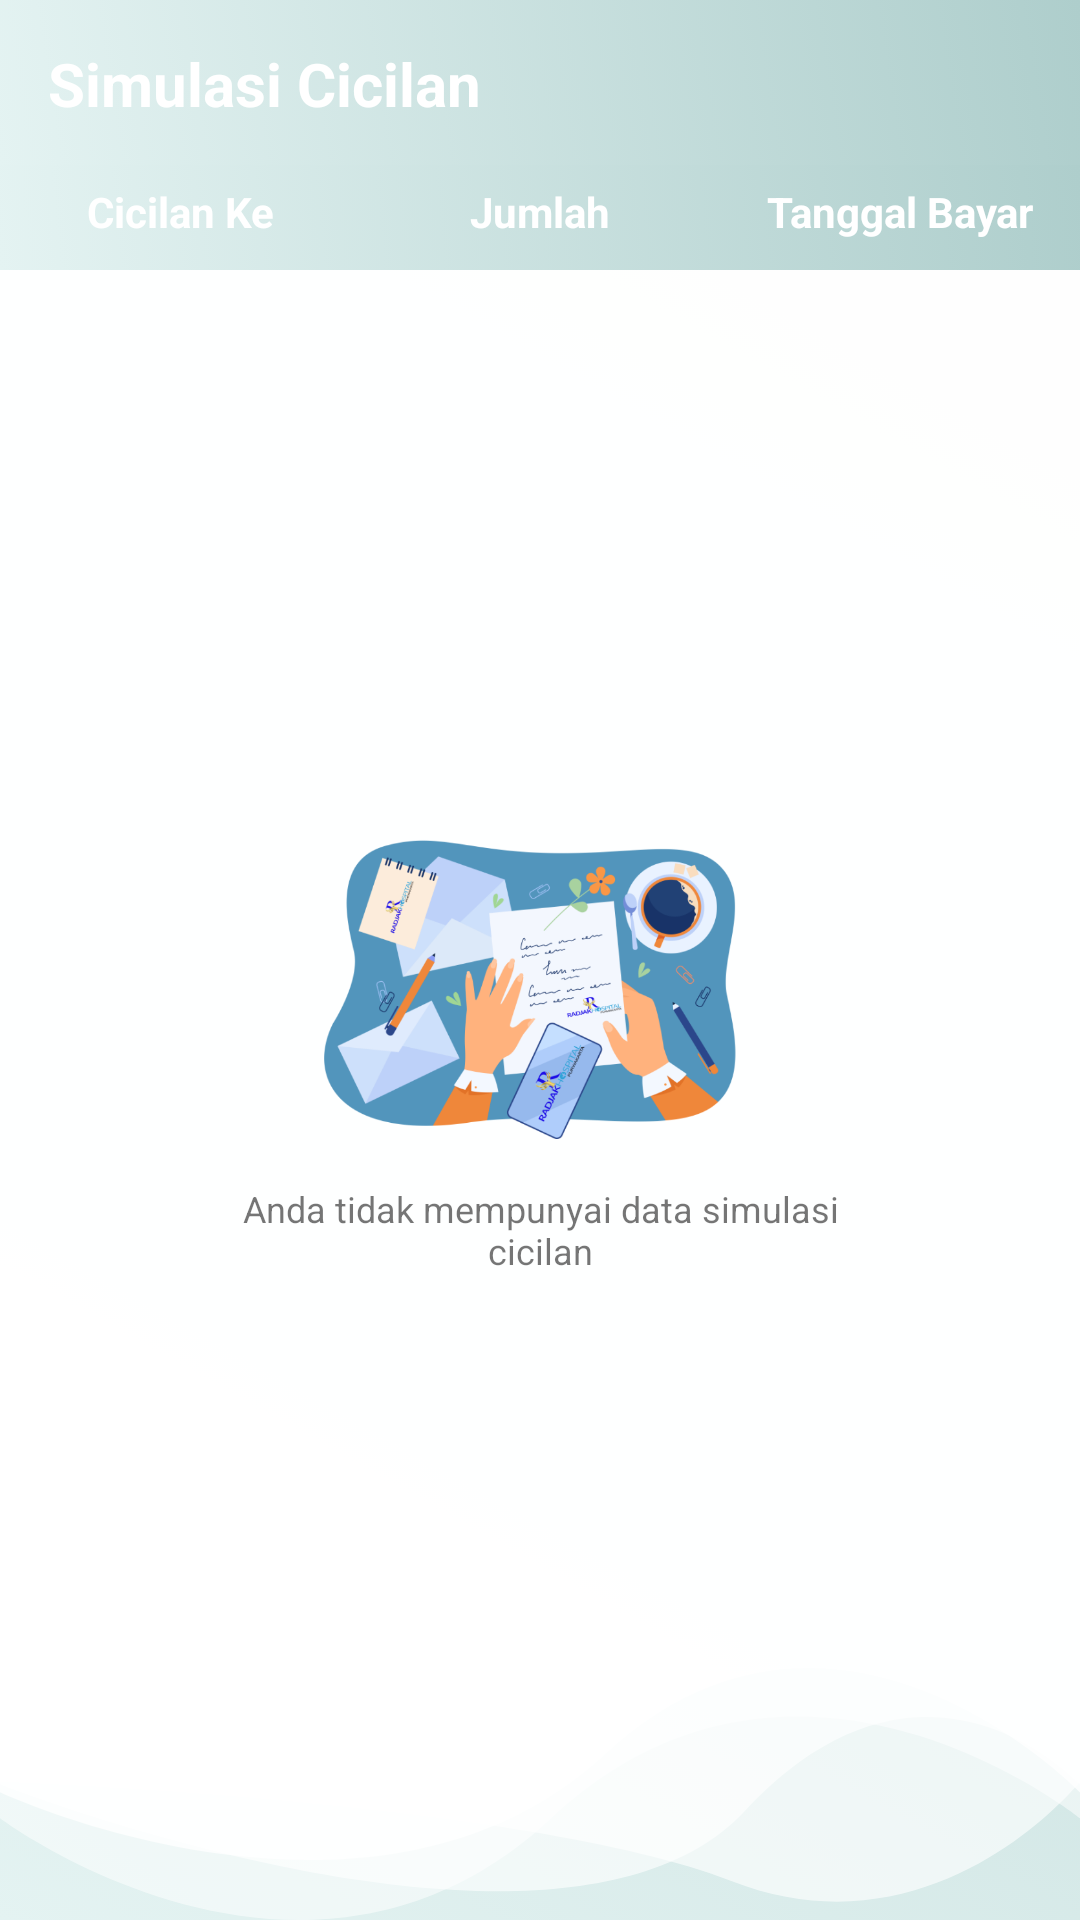

Here is an Android app screen rendered from its layout file. Give the layout XML and the strings, colors and styles it references.
<!-- AndroidManifest.xml: application theme AppTheme -->
<!-- res/layout/activity_simulasi_cicilan.xml -->
<?xml version="1.0" encoding="utf-8"?>
<RelativeLayout xmlns:android="http://schemas.android.com/apk/res/android"
    xmlns:app="http://schemas.android.com/apk/res-auto"
    xmlns:tools="http://schemas.android.com/tools"
    android:layout_width="match_parent"
    android:layout_height="match_parent"
    android:background="@drawable/gradientbg"
    tools:context=".Menu.Barang.Barang">

    <com.google.android.material.appbar.AppBarLayout
        android:id="@+id/appbar"
        android:layout_width="match_parent"
        android:layout_height="wrap_content"
        android:theme="@style/Base.ThemeOverlay.AppCompat.Dark">

        <androidx.appcompat.widget.Toolbar 
            android:id="@+id/toolbar_pay"
            android:layout_width="match_parent"
            android:layout_height="?android:attr/actionBarSize"
            android:layout_gravity="center"
            android:background="@drawable/gradientbg"
            android:theme="@style/ToolbarTheme"
            app:elevation="4dp"
            app:popupTheme="@style/Base.Theme.AppCompat.Light.DarkActionBar">

            <TextView

                android:id="@+id/toolbar_title"
                android:layout_width="match_parent"
                android:layout_height="wrap_content"
                android:layout_gravity="center"
                android:text="Simulasi Cicilan"
                android:textColor="#fff"
                android:textSize="20dp"
                android:textStyle="bold" />

        </androidx.appcompat.widget.Toolbar>

    </com.google.android.material.appbar.AppBarLayout>




        <LinearLayout

            android:layout_marginTop="55dp"
            android:orientation="vertical"
            android:background="@drawable/ic_bg_one"
              android:layout_width="match_parent"
            android:layout_height="match_parent">


            <LinearLayout
                android:visibility="gone"
                android:orientation="horizontal"
                android:background="@drawable/gradientbg"
                android:layout_width="match_parent"
                android:layout_margin="20dp"
                android:layout_height="175dp">



                <LinearLayout
                    android:orientation="vertical"
                    android:layout_weight="1"
                    android:layout_width="match_parent"
                    android:layout_height="match_parent">

                    <TextView
                        android:layout_marginTop="30dp"
                        android:textColor="@color/white"
                        android:text="3"
                        android:textAlignment="center"
                        android:textStyle="bold"
                        android:textSize="70dp"
                        android:layout_width="match_parent"
                        android:layout_height="wrap_content"/>


                    <TextView

                        android:textColor="@color/white"
                        android:text="Bayar Tepat Waktu"
                        android:textAlignment="center"
                        android:textStyle="bold"
                        android:layout_width="match_parent"
                        android:layout_height="wrap_content"/>

                </LinearLayout>

                <LinearLayout
                    android:orientation="vertical"
                    android:layout_weight="1"
                    android:layout_width="match_parent"
                    android:layout_height="match_parent">

                    <TextView
                        android:layout_marginTop="30dp"
                        android:textColor="@color/white"
                        android:text="0"
                        android:textAlignment="center"
                        android:textStyle="bold"
                        android:textSize="70dp"
                        android:layout_width="match_parent"
                        android:layout_height="wrap_content"/>


                    <TextView

                        android:textColor="@color/white"
                        android:text="Bayar Terlambat"
                        android:textAlignment="center"
                        android:textStyle="bold"
                        android:layout_width="match_parent"
                        android:layout_height="wrap_content"/>

                </LinearLayout>




            </LinearLayout>



            <LinearLayout
                android:orientation="horizontal"
                android:background="@drawable/gradientbg"
                android:layout_width="match_parent"
                android:layout_height="35dp">



                <LinearLayout
                    android:orientation="vertical"
                    android:layout_weight="1"
                    android:layout_width="match_parent"
                    android:layout_height="match_parent">

                    <TextView
                        android:layout_marginTop="6dp"
                        android:layout_gravity="center_vertical"
                        android:textColor="@color/white"
                        android:text="Cicilan Ke"
                        android:textAlignment="center"
                        android:gravity="center_vertical"
                        android:textStyle="bold"
                        android:layout_width="match_parent"
                        android:layout_height="wrap_content"/>

                </LinearLayout>

                <LinearLayout
                    android:orientation="vertical"
                    android:layout_weight="1"
                    android:layout_width="match_parent"
                    android:layout_height="match_parent">

                    <TextView
                        android:layout_marginTop="6dp"
                        android:layout_gravity="center_vertical"
                        android:textColor="@color/white"
                        android:text="Jumlah"
                        android:textAlignment="center"
                        android:gravity="center_vertical"
                        android:textStyle="bold"
                        android:layout_width="match_parent"
                        android:layout_height="wrap_content"/>


                </LinearLayout>

                <LinearLayout
                    android:orientation="vertical"
                    android:layout_weight="1"
                    android:layout_width="match_parent"
                    android:layout_height="match_parent">

                    <TextView
                        android:layout_marginTop="6dp"
                        android:layout_gravity="center_vertical"
                        android:textColor="@color/white"
                        android:text="Tanggal Bayar"
                        android:textAlignment="center"
                        android:gravity="center_vertical"
                        android:textStyle="bold"
                        android:layout_width="match_parent"
                        android:layout_height="wrap_content"/>


                </LinearLayout>



            </LinearLayout>

            <androidx.recyclerview.widget.RecyclerView

                android:id="@+id/rvSimpananSukarela"
                android:layout_width="match_parent"
                android:layout_height="match_parent"
                android:paddingBottom="70dp"
                android:paddingLeft="8dp"
                android:paddingRight="8dp"
                android:paddingTop="5dp">
            </androidx.recyclerview.widget.RecyclerView>


        </LinearLayout>



    <com.google.android.material.floatingactionbutton.FloatingActionButton
        android:visibility="gone"
        android:id="@+id/btnAdd"
        android:layout_width="wrap_content"
        android:layout_height="wrap_content"
        android:layout_marginBottom="40dp"
        android:layout_marginRight="20dp"
        android:background="@color/colorPrimary"
        android:layout_alignParentEnd="true"
        android:layout_alignParentBottom="true"
        android:src="@drawable/ic_baseline_add_24" />


    <LinearLayout
        android:id="@+id/icon_simpanan_sukarela"
        android:layout_width="match_parent"
        android:layout_height="wrap_content"
        android:layout_centerInParent="true"
        android:gravity="center"
        android:orientation="vertical">

        <ImageView
            android:layout_marginTop="50dp"
            android:id="@+id/icon"
            android:layout_width="150dp"
            android:layout_height="130dp"
            android:src="@drawable/tidak_masuk" />

        <TextView
            android:layout_width="200dp"
            android:layout_height="wrap_content"
            android:gravity="center"
            android:text="Anda tidak mempunyai data simulasi cicilan"
            android:textSize="12dp" />
    </LinearLayout>


    <include layout="@layout/progress_loading"/>

</RelativeLayout>
<!-- res/layout/progress_loading.xml (included above) -->
<RelativeLayout
    android:id="@+id/rlprogress"
    android:layout_width="match_parent"
    android:layout_height="match_parent"
    android:background="@color/progressvackground"
    android:clickable="true"
    android:visibility="gone"
    xmlns:android="http://schemas.android.com/apk/res/android">

    <de.hdodenhof.circleimageview.CircleImageView
        android:id="@+id/profileimage"
        android:layout_width="100dp"
        android:layout_height="100dp"
        android:layout_centerInParent="true"
        android:src="@color/white" />

    <TextView
        android:id="@+id/textprogress"
        android:layout_width="wrap_content"
        android:layout_height="wrap_content"
        android:layout_below="@id/profileimage"
        android:layout_centerHorizontal="true"
        android:layout_marginTop="20dp"
        android:text="Mohon Tunggu . ."
        android:textColor="@color/font_menu_color" />




    <LinearLayout
        android:id="@+id/lllogo"
        android:layout_width="match_parent"
        android:layout_height="wrap_content"
        android:layout_centerInParent="true"
        android:gravity="center"
        android:orientation="vertical">

        <ImageView
            android:src="@drawable/animateload"
            android:id="@+id/logo"
            android:layout_width="50dp"
            android:layout_height="50dp"
            android:elevation="10dp" />
    </LinearLayout>

</RelativeLayout>
<!-- resources referenced by this layout -->
<resources>
  <color name="colorPrimary">#4788C8</color>
  <color name="font_menu_color">#339999</color>
  <color name="progressvackground">#e4f3f2</color>
  <color name="white">#fff</color>
  <!-- drawable gradientbg (drawable) -->
  <?xml version="1.0" encoding="UTF-8"?>
  <selector xmlns:android="http://schemas.android.com/apk/res/android">
  <item>
  <shape>
      <gradient
          android:startColor="@color/colorUtama"
          android:endColor="#aececc"
          android:angle="45"/>
  </shape>
  </item>
      </selector>
  <!-- drawable ic_bg_one (drawable) -->
  <vector xmlns:android="http://schemas.android.com/apk/res/android"
      android:width="360dp"
      android:height="630.324dp"
      android:viewportWidth="360"
      android:viewportHeight="630.324">
    <path
        android:pathData="M0,593.768s102.038,82.251 183.767,0 176.233,0 176.233,0L360,0L0,0Z"
        android:strokeAlpha="0.52"
        android:fillColor="#fff"
        android:fillAlpha="0.52"/>
    <path
        android:pathData="M0,584.464s125.036,63.02 201.862,-13.763S360,584.464 360,584.464L360,0L0,0Z"
        android:strokeAlpha="0.77"
        android:fillColor="#fff"
        android:fillAlpha="0.77"/>
    <path
        android:pathData="M0,580.715s175.363,6.822 243.743,35.615S360,580.715 360,580.715L360,0L0,0Z"
        android:strokeAlpha="0.62"
        android:fillColor="#fff"
        android:fillAlpha="0.62"/>
    <path
        android:pathData="M0,581.64s187.81,79.491 248.289,9.521S360,581.64 360,581.64L360,0L0,0Z"
        android:strokeAlpha="0.62"
        android:fillColor="#fff"
        android:fillAlpha="0.62"/>
  </vector>
  <!-- drawable tidak_masuk: png bitmap (drawable, 139474 bytes) -->
  <style name="ToolbarTheme" parent="@style/ThemeOverlay.AppCompat.ActionBar">
          
          <item name="colorControlNormal">@color/white</item>
      </style>
  <style name="AppTheme" parent="Theme.AppCompat.Light.NoActionBar">
          
          <item name="colorPrimary">@color/colorPrimary</item>
          <item name="colorPrimaryDark">@color/colorPrimaryDark</item>
          <item name="colorAccent">@color/colorAccent</item>
      </style>
  <color name="colorUtama">#e4f3f2</color>
  <color name="colorPrimaryDark">#00574B</color>
  <color name="colorAccent">#D81B60</color>
</resources>
